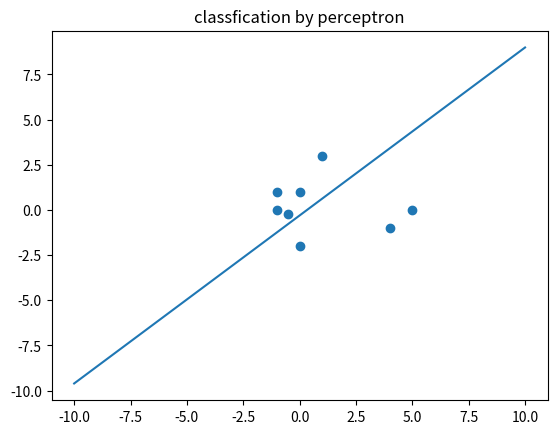

Here is the Python script that generated this plot:

import numpy as np
import matplotlib.pyplot as plt
# 设置随机种子以便结果可复现
np.random.seed(42)
import math

class perceptron:
    def __init__(self,inputdim,outputdim=1,lr=0.1):
        self.w=np.random.randn(1,inputdim)
        self.b=np.random.uniform(-5,5)
        self.lr=lr

    def forward(self,input):
        output=self.w @ input+self.b
        return output

    def compute_loss(self,output,targets):
        return np.mean((output-targets)**2)

    def train(self,input,target):
        output=self.forward(input)
        grad_w=-1*output*input
        grad_b=-output
        if output*target<0:
            #注意感知机算法只针对错误分类点进行调参
            self.w+=self.lr*grad_w
            self.b+=self.lr*grad_b
    def eval(self,inputs,targets):
        #感知机算法的损失同样参考李航的书中所示
        loss=0
        for index,i in enumerate(inputs):
            loss+=max(0,-1*targets[index]*(self.w @ i+self.b))
        return loss


input=np.array([[0,1],[1,3],[-1,1],[-1,0],[5,0],[4,-1],[-0.5,-0.2],[0,-2]],dtype=np.float32)  #自拟的二维输入点
targets=[1,1,1,1,-1,-1,-1,-1] #分类标签，感知机算法只能用来二分类
model=perceptron(2,1)
for epoch in range(300):
    index=np.random.randint(0,8) #参考李航的深度学习，随机选择输入的点
    model.train(input[index],targets[index])
print('w:',model.w,' b:',model.b)
#打印测试误差，这里图方便使用了训练用的样本
print('loss:',model.eval(input,targets))

fig=plt.figure()
son_pic=fig.add_subplot(111)
#转置后提取x行和y行
input_x=input.transpose()[0]
input_y=input.transpose()[1]
#画出样本点
son_pic.scatter(input_x,input_y)
#增加标题
son_pic.set_title('classfication by perceptron')
line_x=np.linspace(-10,10,100)
line_y=(-model.b-model.w[0][1]*line_x)/model.w[0][0]
son_pic.plot(line_x,line_y)
plt.show()